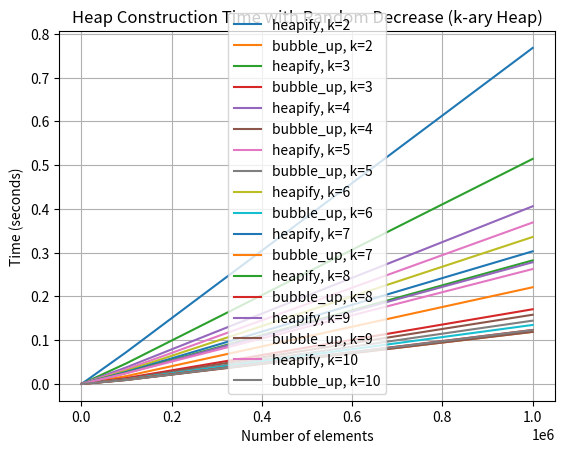

Reproduce this figure in Python.
import random
import time
import matplotlib.pyplot as plt


def heapify_k_ary(arr, n, i, k):
    largest = i
    children = [k * i + j + 1 for j in range(k)]
    for child in children:
        if child < n and arr[child] > arr[largest]:
            largest = child

    if largest != i:
        arr[i], arr[largest] = arr[largest], arr[i]
        heapify_k_ary(arr, n, largest, k)



def build_k_ary_heap(arr, k):
    n = len(arr)
    for i in range(n // k - 1, -1, -1):
        heapify_k_ary(arr, n, i, k)


def build_k_ary_heap_bubble_up(arr, k):
    n = len(arr)
    for i in range(1, n):
        j = i
        parent = (j - 1) // k
        while j > 0 and arr[j] > arr[parent]:
            arr[j], arr[parent] = arr[parent], arr[j]
            j = parent
            parent = (j - 1) // k

def random_decrease(arr):
    n = len(arr)
    index = random.randint(0, n - 1)
    decrease_value = random.randint(1, 100)
    arr[index] = max(1, arr[index] - decrease_value)


def measure_heapify_time_k_ary(data, k):
    random_decrease(data)
    start = time.time()
    build_k_ary_heap(data, k)
    end = time.time()
    return end - start

def measure_heapify_time_k_ary_bubble_up(data, k):
    random_decrease(data)
    start = time.time()
    build_k_ary_heap_bubble_up(data, k)
    end = time.time()
    return end - start

times_results_heapify = {}
times_results_bubble_up = {}

k_values = [2, 3, 4, 5, 6, 7, 8, 9, 10]

for k in k_values:
    times_results_heapify[k] = []
    times_results_bubble_up[k] = []
    for i in [1000, 10000, 100000, 1000000]:
        data = [random.randint(1, 1000000) for _ in range(i)]

        elapsed_time_heapify = measure_heapify_time_k_ary(data.copy(), k)
        times_results_heapify[k].append(elapsed_time_heapify)

        elapsed_time_bubble_up = measure_heapify_time_k_ary_bubble_up(data.copy(), k)
        times_results_bubble_up[k].append(elapsed_time_bubble_up)

for k in k_values:
    plt.plot([1000, 10000, 100000, 1000000], times_results_heapify[k], label=f'heapify, k={k}')
    plt.plot([1000, 10000, 100000, 1000000], times_results_bubble_up[k], label=f'bubble_up, k={k}')

plt.xlabel('Number of elements')
plt.ylabel('Time (seconds)')
plt.title('Heap Construction Time with Random Decrease (k-ary Heap)')
plt.legend()
plt.grid(True)
plt.show()
